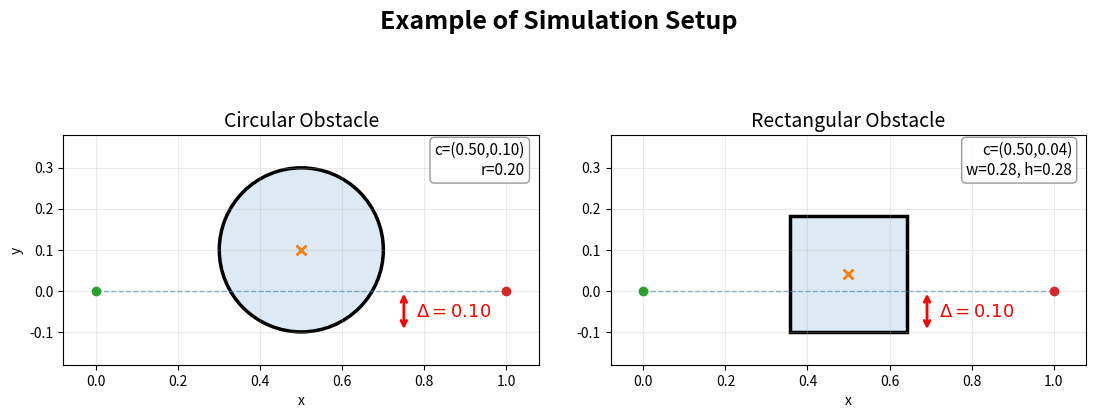

Write the Python code that produced this figure.
# Illustrate the effective intrusion distance Delta for circular and 
# rectangular obstacles. The path is the straight line from start to goal 
# along y=0. Delta is the vertical distance the obstacle penetrates 
# below the path (i.e. into y<0).
#
# Saves:
#   results/intrusion_illustration/effective_intrusion.png

import os
import numpy as np
import matplotlib.pyplot as plt
import matplotlib.patches as patches


output_folder = os.path.join("results", "thesis_figures")
os.makedirs(output_folder, exist_ok=True)

# ============================================================
# Parameters
# ============================================================
x0, y0 = 0.0, 0.0
xT, yT = 1.0, 0.0
BC = [x0, y0, xT, yT]

x_c = 0.5
Delta = 0.10

# Circle: position so bottom edge is at y = -Delta below the path
r_circ   = 0.20
y_c_circ = r_circ - Delta

# Rectangle: square with corner-to-center distance equal to circle radius
w_rect   = h_rect = float(2 * r_circ * np.sin(np.pi / 4))   # = r_circ * sqrt(2)
y_c_rect = h_rect / 2 - Delta


# ============================================================
# Axis limits (shared across both subplots)
# ============================================================
pad = 0.08

obs_x_extents = [x_c - r_circ, x_c + r_circ,
                 x_c - w_rect/2, x_c + w_rect/2]
obs_y_extents = [y_c_circ - r_circ, y_c_circ + r_circ,
                 y_c_rect - h_rect/2, y_c_rect + h_rect/2]

xlim = (min(BC[0], BC[2], min(obs_x_extents)) - pad,
        max(BC[0], BC[2], max(obs_x_extents)) + pad)
ylim = (min(BC[1], BC[3], min(obs_y_extents)) - pad,
        max(BC[1], BC[3], max(obs_y_extents)) + pad)


# ============================================================
# Plot
# ============================================================
fig, axes = plt.subplots(1, 2, figsize=(11, 5), sharex=True, sharey=False)


# ---- Subplot 1: Circle ----
ax = axes[0]

# reference straight line
ax.plot([BC[0], BC[2]], [BC[1], BC[3]],
        linestyle="--", linewidth=1, alpha=0.5)

# obstacle: filled + outline (matching circle.py style)
fill = patches.Circle((x_c, y_c_circ), r_circ,
                      fill=True, alpha=0.15, linewidth=0)
edge = patches.Circle((x_c, y_c_circ), r_circ,
                      fill=False, linewidth=2.5)
ax.add_patch(fill)
ax.add_patch(edge)

# center marker
ax.plot(x_c, y_c_circ, marker="x", markersize=7, mew=2)

# start/goal markers
ax.plot([BC[0]], [BC[1]], marker="o")
ax.plot([BC[2]], [BC[3]], marker="o")

# intrusion arrow: from path (y=0) down to bottom of circle (y=-Delta)
arrow_x = x_c + r_circ + 0.05
ax.annotate(
    '', xy=(arrow_x, -Delta), xytext=(arrow_x, 0),
    arrowprops=dict(arrowstyle='<->', color='red', lw=2)
)
ax.text(
    arrow_x + 0.03, -Delta / 2,
    rf'$\Delta = {Delta:.2f}$',
    fontsize=13, color='red', va='center'
)

ax.set_title("Circular Obstacle", fontsize=14)
ax.set_xlim(*xlim)
ax.set_ylim(*ylim)
ax.set_aspect("equal", adjustable="box")
ax.grid(True, alpha=0.25)
ax.set_xlabel("x")
ax.set_ylabel("y")

ax.text(
    0.97, 0.97,
    f"c=({x_c:.2f},{y_c_circ:.2f})\nr={r_circ:.2f}",
    transform=ax.transAxes,
    fontsize=11,
    va="top",
    ha="right",
    bbox=dict(boxstyle='round,pad=0.3', facecolor='white',
              alpha=0.8, edgecolor='gray')
)


# ---- Subplot 2: Rectangle ----
ax = axes[1]

# reference straight line
ax.plot([BC[0], BC[2]], [BC[1], BC[3]],
        linestyle="--", linewidth=1, alpha=0.5)

# obstacle: filled + outline
fill = patches.Rectangle(
    (x_c - w_rect/2, y_c_rect - h_rect/2), w_rect, h_rect,
    fill=True, alpha=0.15, linewidth=0
)
edge = patches.Rectangle(
    (x_c - w_rect/2, y_c_rect - h_rect/2), w_rect, h_rect,
    fill=False, linewidth=2.5
)
ax.add_patch(fill)
ax.add_patch(edge)

# center marker
ax.plot(x_c, y_c_rect, marker="x", markersize=7, mew=2)

# start/goal markers
ax.plot([BC[0]], [BC[1]], marker="o")
ax.plot([BC[2]], [BC[3]], marker="o")

# intrusion arrow: from path (y=0) down to bottom of rectangle (y=-Delta)
arrow_x = x_c + w_rect/2 + 0.05
ax.annotate(
    '', xy=(arrow_x, -Delta), xytext=(arrow_x, 0),
    arrowprops=dict(arrowstyle='<->', color='red', lw=2)
)
ax.text(
    arrow_x + 0.03, -Delta / 2,
    rf'$\Delta = {Delta:.2f}$',
    fontsize=13, color='red', va='center'
)

ax.set_title("Rectangular Obstacle", fontsize=14)
ax.set_xlim(*xlim)
ax.set_ylim(*ylim)
ax.set_aspect("equal", adjustable="box")
ax.grid(True, alpha=0.25)
ax.set_xlabel("x")

ax.text(
    0.97, 0.97,
    f"c=({x_c:.2f},{y_c_rect:.2f})\nw={w_rect:.2f}, h={h_rect:.2f}",
    transform=ax.transAxes,
    fontsize=11,
    va="top",
    ha="right",
    bbox=dict(boxstyle='round,pad=0.3', facecolor='white',
              alpha=0.8, edgecolor='gray')
)


# ============================================================
# Title and save
# ============================================================
fig.suptitle(
    rf"Example of Simulation Setup",
    fontsize=18,
    fontweight='bold',
    y=0.92
)
fig.tight_layout()                                                # ← THIS LINE
fig.subplots_adjust(top=0.82, left=0.05, right=0.98, wspace=0.15)
fig.subplots_adjust(top=0.85)

out_path = os.path.join(output_folder, "simlulation_setup.png")
fig.savefig(out_path, dpi=300)
plt.close(fig)

print(f"Saved: {out_path}")
